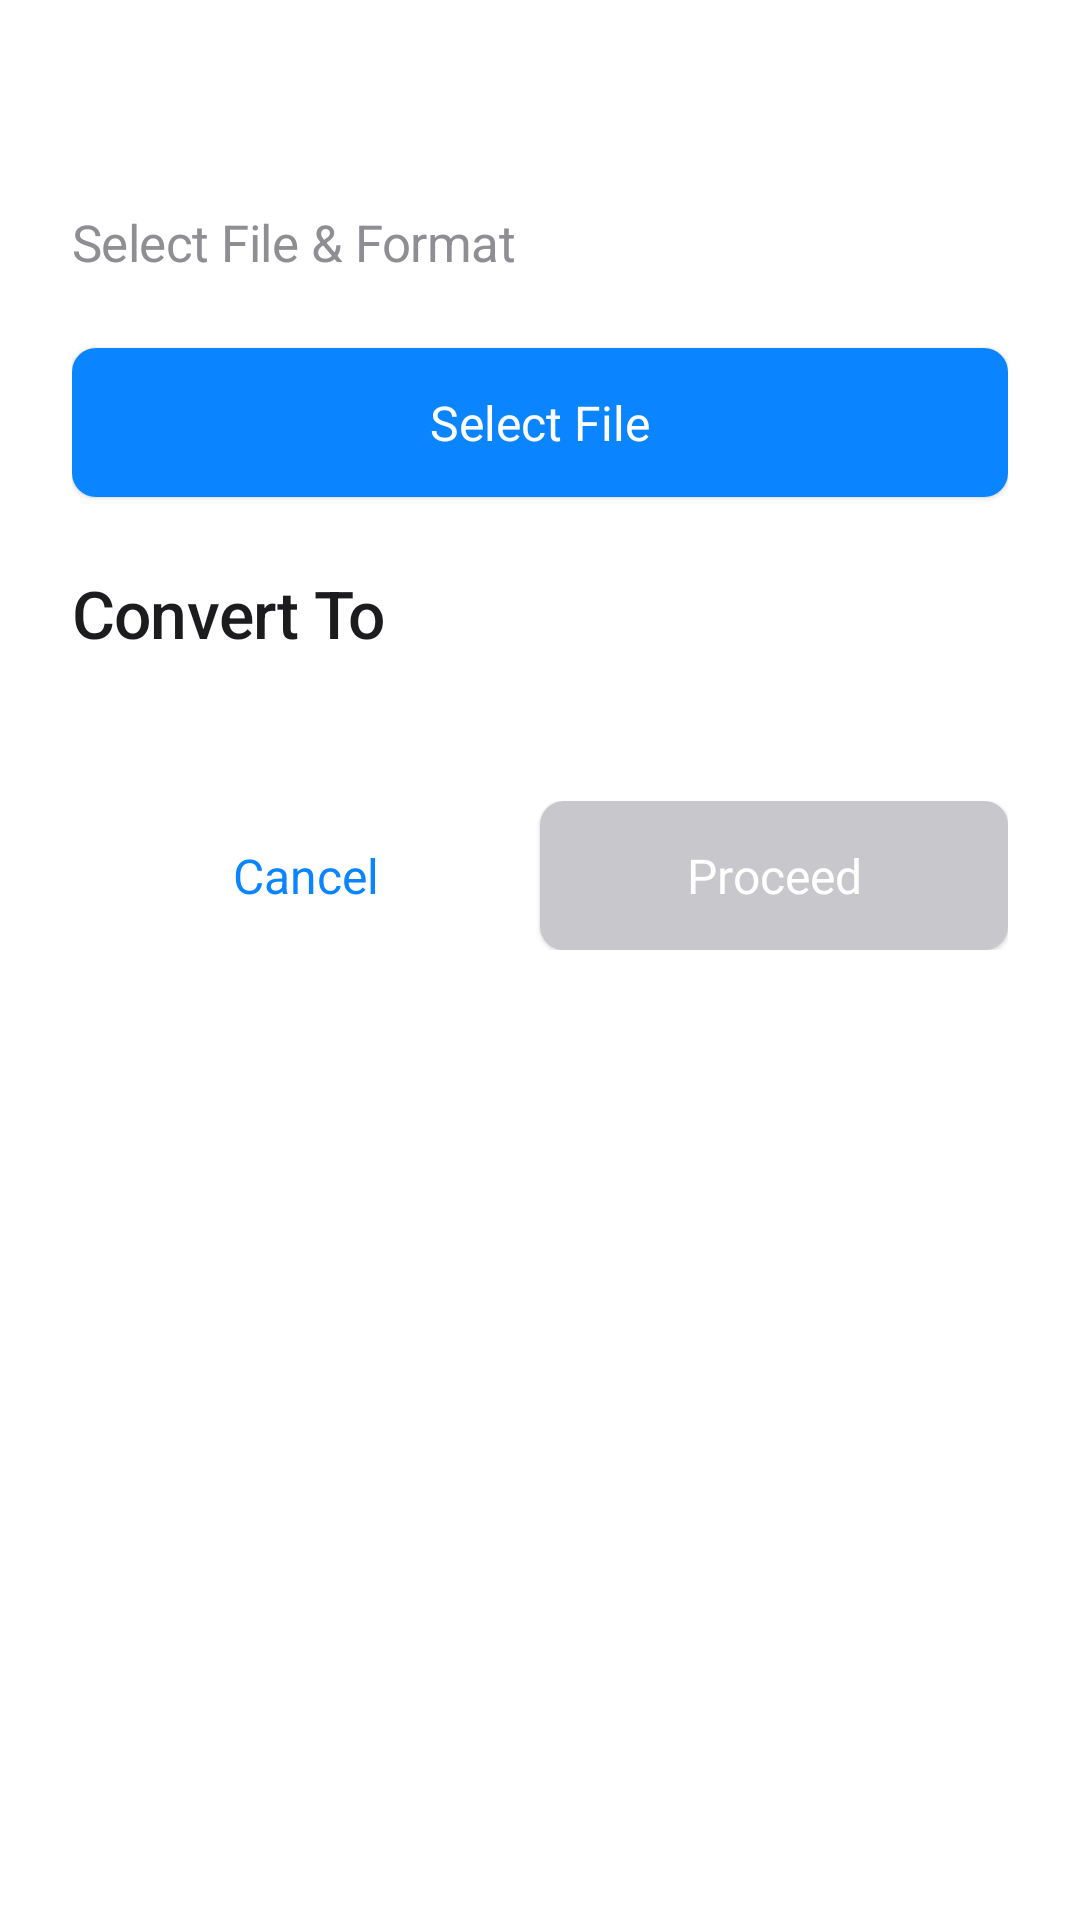

Write the Android layout XML for this screen, with the resource values it uses.
<!-- AndroidManifest.xml: application theme Theme.Konvert -->
<!-- res/layout/bottom_sheet_conversion.xml -->
<?xml version="1.0" encoding="utf-8"?>
<androidx.constraintlayout.widget.ConstraintLayout xmlns:android="http://schemas.android.com/apk/res/android"
    xmlns:app="http://schemas.android.com/apk/res-auto"
    xmlns:tools="http://schemas.android.com/tools"
    android:layout_width="match_parent"
    android:layout_height="wrap_content"
    android:background="@color/surface"
    android:padding="24dp">

    <TextView
        android:id="@+id/title_text"
        android:layout_width="0dp"
        android:layout_height="wrap_content"
        android:textAppearance="@style/TextAppearance.Konvert.Headline2"
        android:textColor="@color/text_primary"
        app:layout_constraintEnd_toEndOf="parent"
        app:layout_constraintStart_toStartOf="parent"
        app:layout_constraintTop_toTopOf="parent"
        tools:text="Convert Images" />

    <TextView
        android:id="@+id/subtitle_text"
        android:layout_width="0dp"
        android:layout_height="wrap_content"
        android:layout_marginTop="8dp"
        android:text="Select File &amp; Format"
        android:textAppearance="@style/TextAppearance.Konvert.Body1"
        android:textColor="@color/text_secondary"
        app:layout_constraintEnd_toEndOf="parent"
        app:layout_constraintStart_toStartOf="parent"
        app:layout_constraintTop_toBottomOf="@+id/title_text" />

    <Button
        android:id="@+id/btn_select_file"
        style="@style/Widget.Konvert.Button.Filled"
        android:layout_width="0dp"
        android:layout_height="wrap_content"
        android:layout_marginTop="24dp"
        android:text="@string/select_file"
        app:layout_constraintEnd_toEndOf="parent"
        app:layout_constraintStart_toStartOf="parent"
        app:layout_constraintTop_toBottomOf="@+id/subtitle_text" />
        
    <TextView
        android:id="@+id/file_name_text"
        android:layout_width="0dp"
        android:layout_height="wrap_content"
        android:layout_marginTop="8dp"
        android:textAppearance="@style/TextAppearance.Konvert.Body1"
        android:textColor="@color/text_primary"
        android:visibility="gone"
        android:ellipsize="middle"
        android:singleLine="true"
        android:drawableStart="@drawable/ic_file"
        android:drawablePadding="8dp"
        android:gravity="center_vertical"
        app:layout_constraintEnd_toEndOf="parent"
        app:layout_constraintStart_toStartOf="parent"
        app:layout_constraintTop_toBottomOf="@+id/btn_select_file"
        tools:text="document.pdf" 
        tools:visibility="visible" />

    <TextView
        android:id="@+id/convert_to_label"
        android:layout_width="0dp"
        android:layout_height="wrap_content"
        android:layout_marginTop="24dp"
        android:text="@string/convert_to"
        android:textAppearance="@style/TextAppearance.Konvert.Headline3"
        android:textColor="@color/text_primary"
        app:layout_constraintEnd_toEndOf="parent"
        app:layout_constraintStart_toStartOf="parent"
        app:layout_constraintTop_toBottomOf="@+id/file_name_text" />

    <androidx.recyclerview.widget.RecyclerView
        android:id="@+id/rv_formats"
        android:layout_width="0dp"
        android:layout_height="wrap_content"
        android:layout_marginTop="16dp"
        android:clipToPadding="false"
        android:orientation="vertical"
        android:paddingBottom="8dp"
        app:layout_constraintEnd_toEndOf="parent"
        app:layout_constraintStart_toStartOf="parent"
        app:layout_constraintTop_toBottomOf="@+id/convert_to_label"
        tools:itemCount="5"
        tools:listitem="@layout/item_format" />

    <LinearLayout
        android:layout_width="0dp"
        android:layout_height="wrap_content"
        android:layout_marginTop="24dp"
        android:orientation="horizontal"
        app:layout_constraintEnd_toEndOf="parent"
        app:layout_constraintStart_toStartOf="parent"
        app:layout_constraintTop_toBottomOf="@+id/rv_formats">

        <Button
            android:id="@+id/btn_cancel"
            style="@style/Widget.Konvert.Button.Text"
            android:layout_width="0dp"
            android:layout_height="wrap_content"
            android:layout_weight="1"
            android:text="@string/cancel" />

        <Button
            android:id="@+id/btn_proceed"
            style="@style/Widget.Konvert.Button.Filled"
            android:layout_width="0dp"
            android:layout_height="wrap_content"
            android:layout_weight="1"
            android:enabled="false"
            android:text="@string/proceed" />

    </LinearLayout>

</androidx.constraintlayout.widget.ConstraintLayout>
<!-- res/layout/item_format.xml (included above) -->
<?xml version="1.0" encoding="utf-8"?>
<androidx.constraintlayout.widget.ConstraintLayout xmlns:android="http://schemas.android.com/apk/res/android"
    xmlns:app="http://schemas.android.com/apk/res-auto"
    xmlns:tools="http://schemas.android.com/tools"
    android:id="@+id/format_container"
    android:layout_width="match_parent"
    android:layout_height="wrap_content"
    android:layout_marginVertical="4dp"
    android:background="@drawable/bg_format_normal"
    android:padding="16dp">

    <TextView
        android:id="@+id/format_text"
        android:layout_width="wrap_content"
        android:layout_height="wrap_content"
        android:textAppearance="@style/TextAppearance.Konvert.Body1"
        android:textColor="@color/text_primary"
        app:layout_constraintBottom_toBottomOf="parent"
        app:layout_constraintStart_toStartOf="parent"
        app:layout_constraintTop_toTopOf="parent"
        tools:text="PDF" />

</androidx.constraintlayout.widget.ConstraintLayout>
<!-- resources referenced by this layout -->
<resources>
  <color name="surface">#FFFFFF</color>
  <color name="text_primary">#1C1C1E</color>
  <color name="text_secondary">#8E8E93</color>
  <!-- drawable bg_format_normal (drawable) -->
  <?xml version="1.0" encoding="utf-8"?>
  <shape xmlns:android="http://schemas.android.com/apk/res/android"
      android:shape="rectangle">
      <corners android:radius="8dp" />
      <solid android:color="@color/surface" />
      <stroke android:color="@color/stroke_color" android:width="1dp" />
  </shape>
  <string name="cancel">Cancel</string>
  <string name="convert_to">Convert To</string>
  <string name="proceed">Proceed</string>
  <string name="select_file">Select File</string>
  <style name="Widget.Konvert.Button.Filled">
          <item name="android:background">@drawable/bg_button_filled</item>
          <item name="android:textColor">@color/text_on_primary</item>
          <item name="android:elevation">1dp</item>
      </style>
  <style name="Widget.Konvert.Button.Text">
          <item name="android:background">@android:color/transparent</item>
          <item name="android:textColor">@color/primary</item>
          <item name="android:elevation">0dp</item>
      </style>
  <color name="stroke_color">#E5E5EA</color>
  <color name="text_on_primary">#FFFFFF</color>
  <color name="primary">#0A84FF</color>
  <color name="primary_dark">#0071E3</color>
  <color name="accent">#30D158</color>
  <color name="background">#F2F2F7</color>
  <color name="status_bar">#F2F2F7</color>
  <color name="navigation_bar">#F2F2F7</color>
  <style name="Widget.Konvert.Toolbar" parent="Widget.AppCompat.Toolbar">
          <item name="android:background">@color/surface</item>
          <item name="android:elevation">0dp</item>
          <item name="android:theme">@style/ThemeOverlay.Konvert.Toolbar</item>
          <item name="titleTextAppearance">@style/TextAppearance.Konvert.Toolbar.Title</item>
      </style>
  <style name="TextAppearance.Konvert.Caption" parent="TextAppearance.AppCompat.Caption">
          <item name="android:textSize">13sp</item>
          <item name="android:textColor">@color/text_tertiary</item>
          <item name="android:fontFamily">sans-serif</item>
          <item name="android:letterSpacing">-0.01</item>
      </style>
  <color name="button_disabled">#C7C7CC</color>
  <color name="button_pressed">#0071E3</color>
  <color name="button_normal">#0A84FF</color>
  <color name="text_tertiary">#C7C7CC</color>
  <style name="ThemeOverlay.Konvert.Toolbar" parent="ThemeOverlay.AppCompat.ActionBar">
          <item name="colorControlNormal">@color/text_primary</item>
          <item name="android:textColorPrimary">@color/text_primary</item>
      </style>
  <style name="TextAppearance.Konvert.Toolbar.Title" parent="TextAppearance.AppCompat.Widget.ActionBar.Title">
          <item name="android:textColor">@color/text_primary</item>
          <item name="android:fontFamily">sans-serif-medium</item>
          <item name="android:textSize">18sp</item>
          <item name="android:letterSpacing">-0.01</item>
      </style>
  <!-- drawable bg_button_disabled (drawable) -->
  <?xml version="1.0" encoding="utf-8"?>
  <shape xmlns:android="http://schemas.android.com/apk/res/android"
      android:shape="rectangle">
      <corners android:radius="12dp" />
      <solid android:color="@color/button_disabled" />
  </shape>
  <!-- drawable bg_button_pressed (drawable) -->
  <?xml version="1.0" encoding="utf-8"?>
  <shape xmlns:android="http://schemas.android.com/apk/res/android"
      android:shape="rectangle">
      <corners android:radius="12dp" />
      <solid android:color="@color/button_pressed" />
  </shape>
  <!-- drawable bg_button_normal (drawable) -->
  <?xml version="1.0" encoding="utf-8"?>
  <shape xmlns:android="http://schemas.android.com/apk/res/android"
      android:shape="rectangle">
      <corners android:radius="12dp" />
      <solid android:color="@color/button_normal" />
  </shape>
</resources>
